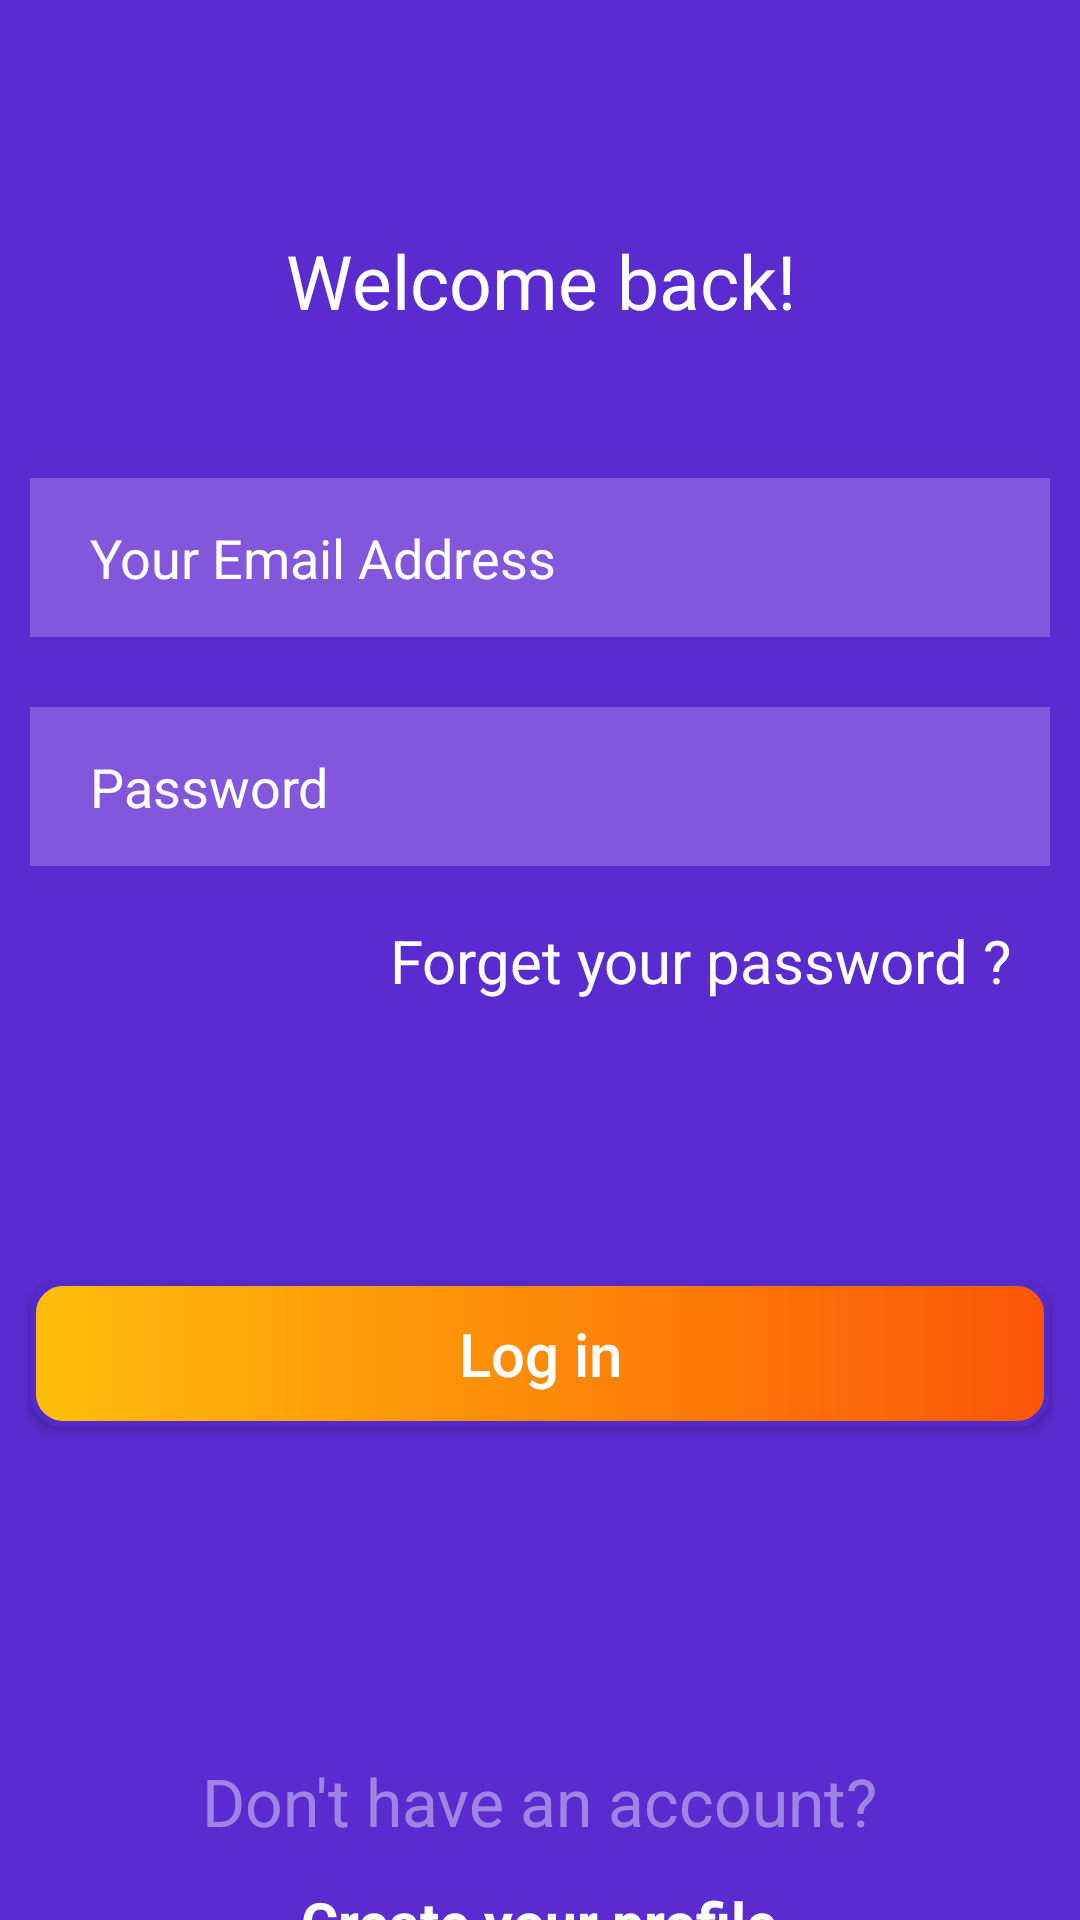

Layout XML and referenced resources for this Android screen:
<!-- AndroidManifest.xml: application theme Theme.Os -->
<!-- res/layout/activity_os3.xml -->
<?xml version="1.0" encoding="utf-8"?>
<LinearLayout xmlns:android="http://schemas.android.com/apk/res/android"
    xmlns:tools="http://schemas.android.com/tools"
     android:layout_width="match_parent"
    android:layout_height="match_parent"
    android:gravity="center_horizontal"
    android:orientation="vertical"
    tools:context=".MainActivity"
    android:background="#5A2CCF"

    >

    <TextView
        android:id="@+id/Tview1"
        android:layout_width="186dp"
        android:layout_height="37dp"
        android:layout_marginTop="75dp"
        android:text="Welcome back!"
        android:gravity="center"
        android:textSize="25dp"
        android:textColor="#FFFFFF"

        />

    <EditText
        android:id="@+id/Text1"
        android:layout_width="340dp"
        android:layout_height="53dp"
        android:layout_marginTop="142px"
        android:hint="Your Email Address"
        android:inputType="textEmailAddress"
        android:paddingLeft="20dp"
        android:background="#8357dc"
        android:textColor="#FFFFFF"
        android:ems="10"
        android:textColorHint="#FFFF"
        />


    <EditText
        android:id="@+id/Text2"
        android:layout_width="340dp"
        android:layout_height="53dp"
        android:layout_marginTop="70px"
        android:hint="Password"
        android:inputType="textPassword"
        android:paddingLeft="20dp"
        android:background="#8357dc"
        android:textColorHint="#FFFF"
        android:ems="20"

        />


    <TextView
        android:id="@+id/TView2"
        android:layout_width="400dp"
        android:layout_height="30dp"
        android:text="Forget your password ?"
        android:textColor="#FFFFFF"
        android:layout_marginTop="18dp"
        android:paddingLeft="150dp"
        android:textSize="20dp"

        />
    <Button
        android:id="@+id/btn"
        android:layout_width="340dp"
        android:layout_height="49dp"
        android:layout_marginTop="90dp"
        android:background="@drawable/button"
        android:text="Log in"
        android:textColor="#fff"
        android:textSize="20dp"
        android:textAllCaps="false"

        />

    <TextView
        android:id="@+id/TView3"
        android:layout_width="wrap_content"
        android:layout_height="wrap_content"
        android:text="Don't have an account?"
        android:layout_marginTop="110dp"
        android:textColor="#6BFFFFFF"
        android:textSize="22dp"
        />


    <TextView
        android:id="@+id/TView4"
        android:layout_width="195dp"
        android:layout_height="31dp"
        android:text="Create your profile"
        android:layout_marginTop="10dp"
        android:textColor="#FFFFFF"
        android:gravity="center"
        android:textStyle="bold"
        android:textSize="19dp"
        />
</LinearLayout>
<!-- resources referenced by this layout -->
<resources>
  <!-- drawable button (drawable) -->
  <?xml version="1.0" encoding="utf-8"?>
  <shape xmlns:android="http://schemas.android.com/apk/res/android">
  
      <gradient
          android:angle="180"
          android:endColor="#FFBE0B"
          android:startColor="#FB5607" />
      <corners android:radius="10dp" />
      <stroke
          android:width="2dp"
          android:color="#542ACC" />
  </shape>
  <style name="Theme.Os" parent="Theme.MaterialComponents.DayNight.DarkActionBar">
          
          <item name="colorPrimary">@color/purple_500</item>
          <item name="colorPrimaryVariant">@color/purple_700</item>
          <item name="colorOnPrimary">@color/white</item>
          
          <item name="colorSecondary">@color/teal_200</item>
          <item name="colorSecondaryVariant">@color/teal_700</item>
          <item name="colorOnSecondary">@color/black</item>
          
          <item name="android:statusBarColor" tools:targetApi="l">?attr/colorPrimaryVariant</item>
          
      </style>
  <color name="purple_500">#FF6200EE</color>
  <color name="purple_700">#FF3700B3</color>
  <color name="white">#FFFFFFFF</color>
  <color name="teal_200">#FF03DAC5</color>
  <color name="teal_700">#FF018786</color>
  <color name="black">#FF000000</color>
</resources>
